Run: headless pygame with SDL's dummy video driver; simulated clock (each Clock.tick advances the game by its frame time, no real sleeping); random seed 0; keys injected as events and as key.get_pressed() state; mouse plan: one left click at the window centre at the start of phase 2, then a move to the lower-right quarter at the start of phase 3.
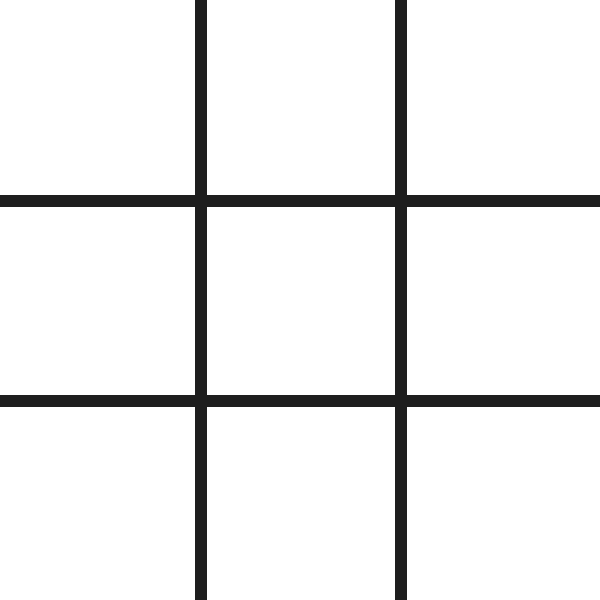
Frame 1 of 4 · flips 1–60 · no input
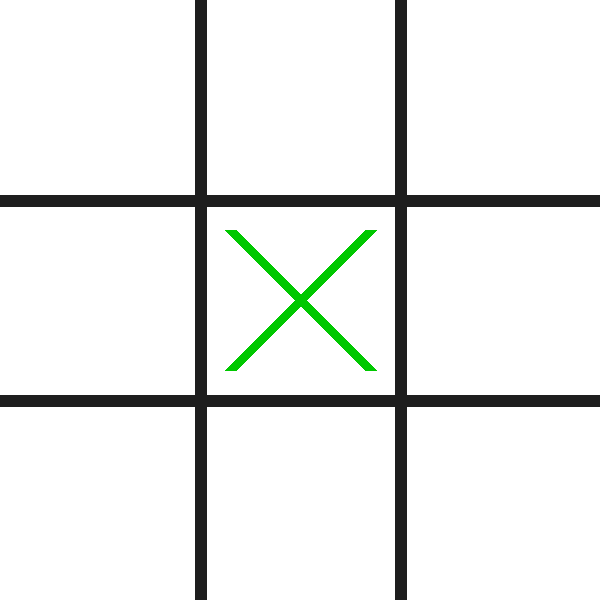
Frame 2 of 4 · flips 61–180 · clicked the window centre · tapped SPACE, RETURN · held RIGHT (→), D
Frame 3 of 4 · flips 181–300 · moved the mouse to the lower-right quarter · held DOWN (↓), S · screen unchanged from frame 2, image omitted
Frame 4 of 4 · flips 301–420 · held LEFT (←), A, UP (↑), W · screen unchanged from frame 3, image omitted

The pygame program that drew these frames:

import random, sys
import pygame as pg


SCREEN_WIDTH = 600
SCREEN_HEIGHT = 600


#farger RGB
GREEN = (0, 200, 0)
RED = (200, 0, 0)
WHITE = (255, 255, 255)
BLACK = (0, 0, 0)


pg.init()
screen = pg.display.set_mode((SCREEN_WIDTH, SCREEN_HEIGHT))
pg.display.set_caption('TicTacToe')

#font
font = pg.font.SysFont("Arial", 80)
font2 = pg.font.SysFont("Arial", 40)

line_width = 12
def grid():
    BG = (255, 255, 255)
    GRID = (30, 30, 30)
    screen.fill(BG)
    
    for x in range(1,3):
        pg.draw.line(screen, GRID, (0, x * 200), (SCREEN_WIDTH, x * 200), line_width)
        pg.draw.line(screen, GRID, (x * 200, 0), (x * 200, SCREEN_HEIGHT), line_width)


markers = []
klikket = False
pos = []
spiller = 1
vinner = 0
game_over = False
antallTrykk = 0

#slik skal vi bytte ut verdier i en liste av lister (grid):
#    [
#    [0,0,0]
#    [0,0,0]
#    [0,0,0]
#    ]

def behind_grid():
    for x in range(3):
        rad = [0] * 3
        markers.append(rad)
behind_grid()

def draw_markers():
    x_pos = 0
    for x in markers:
        y_pos = 0
        for y in x:
            if y == 1:
                pg.draw.line(screen, GREEN, (x_pos * 200 + 30, y_pos * 200 + 30), (x_pos * 200 + 170, y_pos * 200 + 170), line_width)
                pg.draw.line(screen, GREEN, (x_pos * 200 + 30, y_pos * 200 + 170), (x_pos * 200 + 170, y_pos * 200 + 30), line_width)
            if y == -1:
                pg.draw.circle(screen, RED, (x_pos * 200 + 100, y_pos * 200 + 100), 68, line_width)
            
            y_pos += 1
        x_pos += 1
        
        
def sjekk_vinner():
    
    global vinner
    global game_over
    y_pos = 0
    
    #sjekker uavgjort
    if antallTrykk == 9:
        vinner = 3
        game_over = True
    
    for x in markers:
        
        #sjekke loddrett radene 
        if sum(x) == 3:
            vinner = 1
            game_over = True
        
        if sum(x) == -3:
            vinner = 2
            game_over = True
        
        #sjekker vanrette radene
        if markers[0][y_pos] + markers[1][y_pos] + markers[2][y_pos] == 3:
            vinner = 1
            game_over = True
        
        if markers[0][y_pos] + markers[1][y_pos] + markers[2][y_pos] == -3:
            vinner = 2
            game_over = True
        
        y_pos += 1
        
    
    #sjekk kryss 
    if markers[0][0] + markers[1][1] + markers[2][2] == 3 or markers[2][0] + markers[1][1] + markers[0][2]== 3:
        vinner = 1
        game_over = True
        
    if markers[0][0] + markers[1][1] + markers[2][2] == -3 or markers[2][0] + markers[1][1] + markers[0][2]== -3:
        vinner = 2
        game_over = True
    
    
def draw_vinner(vinner):
    global vinner_rect
    global omstart_rect
    
    vinner_str = ""
    if vinner == 3:
        vinner_farge = BLACK
        vinner_str = "Uavgjort" 
    elif vinner == 2:
        vinner_farge = RED
        vinner_str =  "Sirkel vant!"
    elif vinner == 1:
        vinner_farge = GREEN
        vinner_str = "Kryss vant!"
    
    omstart = "Start på nytt"
    omstart_img = font2.render(omstart, True, BLACK)
    winimg = font.render(vinner_str, True, vinner_farge)
    
    #rektangler til vinner og spill igjen
    vinner_rect = pg.Rect(0, 0, SCREEN_WIDTH, SCREEN_HEIGHT)
    omstart_rect = pg.Rect((screen.get_width() - omstart_img.get_width())/2, (screen.get_height() - omstart_img.get_height())/2 + 50, omstart_img.get_width(), omstart_img.get_height())

    pg.draw.rect(screen, WHITE, vinner_rect)
    pg.draw.rect(screen, WHITE, omstart_rect)
    
    #sentrere tekst
    screen.blit(winimg, ((screen.get_width() - winimg.get_width())/2, (screen.get_height() - winimg.get_height())/2 - 50))
    screen.blit(omstart_img, ((screen.get_width() - omstart_img.get_width())/2, (screen.get_height() - omstart_img.get_height())/2 + 50))
    
            
running = True
while running:
    
    grid()
    draw_markers()
    
    #eventhandlers
    for event in pg.event.get():
        if event.type == pg.QUIT:
            running = False
        
        #rute-trykker-lytter, så lenge game_over ikke er et faktum (1)
    
        if game_over == False:
            if event.type == pg.MOUSEBUTTONDOWN and klikket == False:
                klikket = True
            if event.type == pg.MOUSEBUTTONUP and klikket == True:
                klikket = False
                #posisjonen til klikket
                pos = pg.mouse.get_pos()
                rute_x = pos[0]
                rute_y = pos[1]
                
                #posisjonen til markøren som tegnes med draw_markers()
                #floor divisjon (rund ned for å få hele tall)
                if markers[rute_x // 200][rute_y // 200] == 0:
                    markers[rute_x // 200][rute_y // 200] = spiller
                    spiller *= -1
                    antallTrykk += 1
                    
                    sjekk_vinner()
            
    if game_over == True:
        draw_vinner(vinner)
        
        if event.type == pg.MOUSEBUTTONDOWN and klikket == False:
            klikket = True
        if event.type == pg.MOUSEBUTTONUP and klikket == True:
            klikket = False
            pos = pg.mouse.get_pos()
                    
            if omstart_rect.collidepoint(pos):
                markers = []
                pos = []
                spiller = 1
                vinner = 0
                game_over = False
                antallTrykk = 0
                behind_grid()
                
    pg.display.update()
            

pg.quit()
